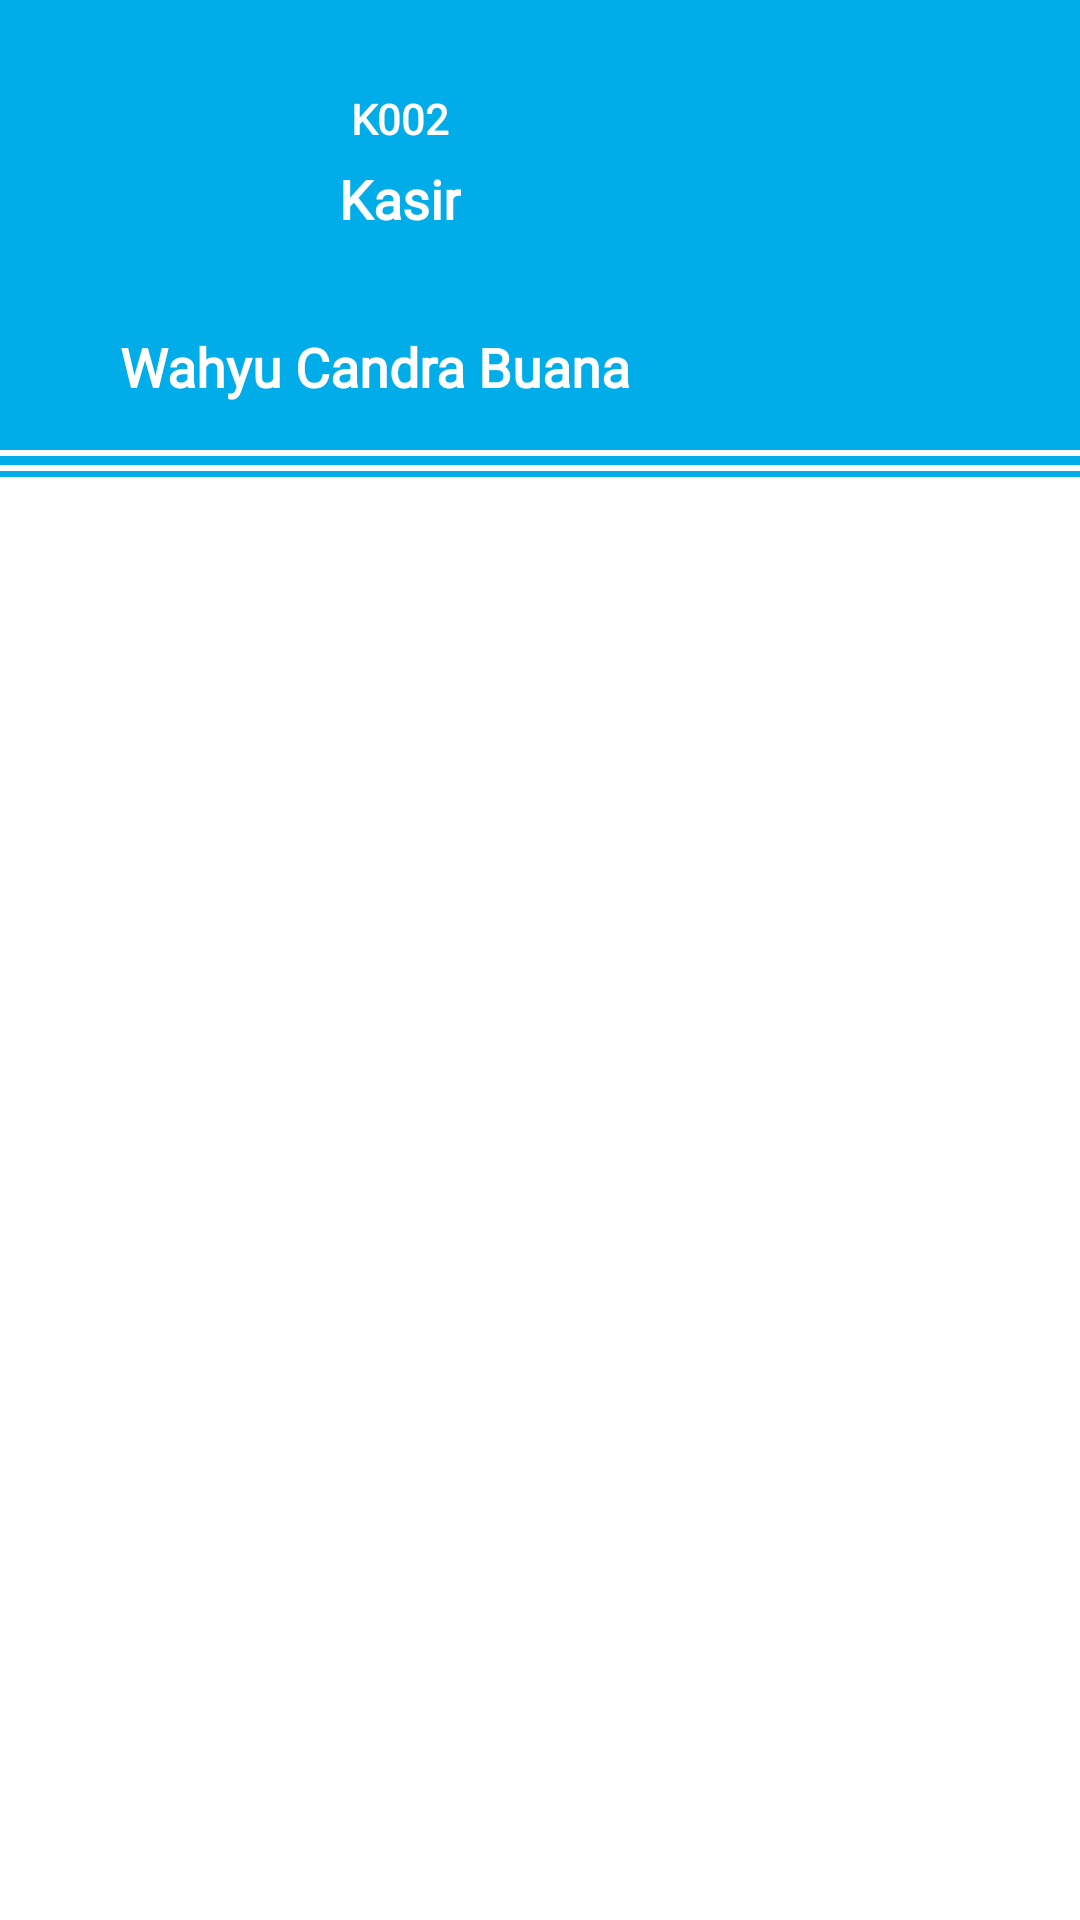

Layout XML and referenced resources for this Android screen:
<!-- AndroidManifest.xml: application theme AppTheme -->
<!-- res/layout/header.xml -->
<?xml version="1.0" encoding="utf-8"?>
<LinearLayout xmlns:android="http://schemas.android.com/apk/res/android"
    android:layout_width="match_parent"
    android:layout_height="wrap_content"
    android:background="@color/White"
    android:orientation="vertical"
    android:paddingBottom="3dp">

    <LinearLayout
        android:layout_width="match_parent"
        android:layout_height="150dp"
        android:background="#00ADE9"
        android:orientation="vertical">

        <LinearLayout
            android:layout_width="match_parent"
            android:layout_height="100dp"
            android:orientation="horizontal">

            <RelativeLayout
                android:layout_width="wrap_content"
                android:layout_height="wrap_content"
                android:orientation="horizontal">

                <ImageView
                    android:layout_width="79dp"
                    android:layout_height="79dp"
                    android:layout_marginLeft="18dp"
                    android:layout_marginTop="18dp"
                    android:background="@drawable/circle"
                    android:scaleType="centerCrop" />

                <ImageView
                    android:id="@+id/navFotoPegawai"
                    android:layout_width="75dp"
                    android:layout_height="75dp"
                    android:layout_marginLeft="20dp"
                    android:layout_marginTop="20dp"
                    android:background="@drawable/circle" />

            </RelativeLayout>

            <LinearLayout
                android:layout_width="wrap_content"
                android:layout_height="wrap_content"
                android:layout_marginLeft="16dp"
                android:layout_marginTop="25dp"
                android:gravity="center|center_horizontal|center_vertical"
                android:orientation="vertical">

                <TextView
                    android:id="@+id/navNIP"
                    android:layout_width="wrap_content"
                    android:layout_height="wrap_content"
                    android:layout_marginTop="5dp"
                    android:fontFamily="@font/scope_one"
                    android:text="K002"
                    android:textColor="@android:color/background_light"
                    android:textSize="14sp"
                    android:textStyle="bold" />

                <TextView
                    android:id="@+id/navJabatan"
                    android:layout_width="wrap_content"
                    android:layout_height="wrap_content"
                    android:layout_marginTop="5dp"
                    android:fontFamily="@font/playball"
                    android:text="Kasir"
                    android:textAlignment="center"
                    android:textColor="@android:color/background_light"
                    android:textSize="18sp"
                    android:textStyle="bold" />

            </LinearLayout>

        </LinearLayout>

        <TextView
            android:id="@+id/navNama"
            android:layout_width="220dp"
            android:layout_height="wrap_content"
            android:layout_marginLeft="40dp"
            android:layout_marginTop="10dp"
            android:fontFamily="@font/pattaya"
            android:text="Wahyu Candra Buana"
            android:textColor="@android:color/background_light"
            android:textSize="18sp"
            android:textStyle="bold" />

    </LinearLayout>

    <View
        android:id="@+id/view"
        android:layout_width="match_parent"
        android:layout_height="3dp"
        android:layout_marginTop="2dp"
        android:background="#00ADE9" />

    <View
        android:id="@+id/view2"
        android:layout_width="match_parent"
        android:layout_height="2dp"
        android:layout_marginTop="2dp"
        android:background="#00ADE9" />

</LinearLayout>
<!-- resources referenced by this layout -->
<resources>
  <color name="White">#ffffff</color>
  <style name="AppTheme" parent="Theme.AppCompat.Light.DarkActionBar">
          
          <item name="colorPrimary">#00ADE9</item>
          <item name="colorPrimaryDark">#00ADE9</item>
          <item name="colorAccent">@color/colorAccent</item>
      </style>
  <color name="colorAccent">#D81B60</color>
</resources>
